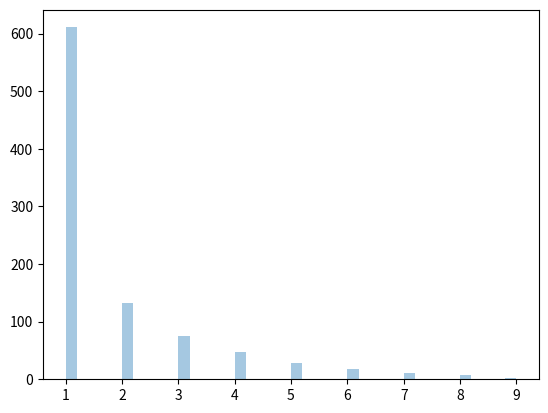

The script that saved this image:
import matplotlib.pyplot as plt
import seaborn as sns
from numpy import random
print('Numpy')
print()

# Zipf distritutions are used to sample data based on zipf's law.
# Zipf's Law: In a collection the nth common term is 1/n times
# of the most common term. E.g. 5th common word in english has
# occurs nearly 1/5th times as of the most used word.

# It has two parameters:
# a - distribution parameter.
# size - The shape of the returned array.

# Draw out a sample for zipf distribution with distribution
# parameter 2 with size 2x3:
x = random.zipf(a=2, size=(2, 3))
print(x)

# Visualization of Zipf Distribution
# Sample 1000 points but plotting only ones with
# value < 10 for more meaningful chart.
x = random.zipf(a=2, size=1000)
sns.distplot(x[x < 10], kde=False)
plt.show()
